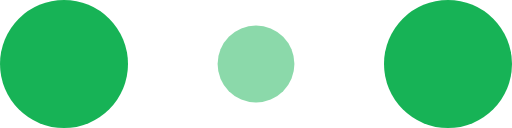
t = 0.00 s
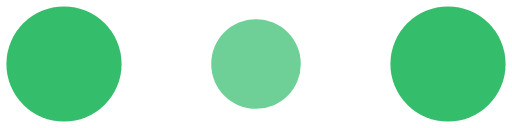
t = 0.10 s
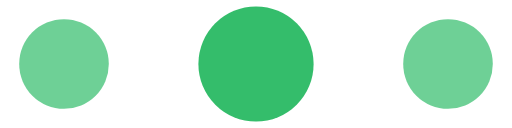
t = 0.30 s
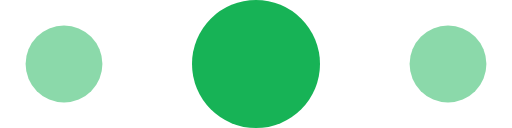
t = 0.40 s
t = 0.50 s: frame unchanged from t = 0.30 s, image omitted
t = 0.70 s: frame unchanged from t = 0.10 s, image omitted

The animated SVG that drew these frames (rendered in a browser with its animation timeline set to each time). Animation: 6 SMIL elements (animate=6); one cycle of 0.80 s, repeats indefinitely.

<!-- By Sam Herbert (@sherb), for everyone. More @ http://goo.gl/7AJzbL -->
<svg width="100%" height="100%" viewBox="0 0 120 30" xmlns="http://www.w3.org/2000/svg" fill="#fff">
    <circle cx="15" cy="15" r="15" fill="#17b356">
        <animate attributeName="r" from="15" to="15"
                 begin="0s" dur="0.8s"
                 values="15;9;15" calcMode="linear"
                 repeatCount="indefinite" />
        <animate attributeName="fill-opacity" from="1" to="1"
                 begin="0s" dur="0.8s"
                 values="1;.5;1" calcMode="linear"
                 repeatCount="indefinite" />
    </circle>
    <circle cx="60" cy="15" r="9" fill-opacity="0.3" fill="#17b356">
        <animate attributeName="r" from="9" to="9"
                 begin="0s" dur="0.8s"
                 values="9;15;9" calcMode="linear"
                 repeatCount="indefinite" />
        <animate attributeName="fill-opacity" from="0.5" to="0.5"
                 begin="0s" dur="0.8s"
                 values=".5;1;.5" calcMode="linear"
                 repeatCount="indefinite" />
    </circle>
    <circle cx="105" cy="15" r="15" fill="#17b356">
        <animate attributeName="r" from="15" to="15"
                 begin="0s" dur="0.8s"
                 values="15;9;15" calcMode="linear"
                 repeatCount="indefinite" />
        <animate attributeName="fill-opacity" from="1" to="1"
                 begin="0s" dur="0.8s"
                 values="1;.5;1" calcMode="linear"
                 repeatCount="indefinite" />
    </circle>
</svg>
